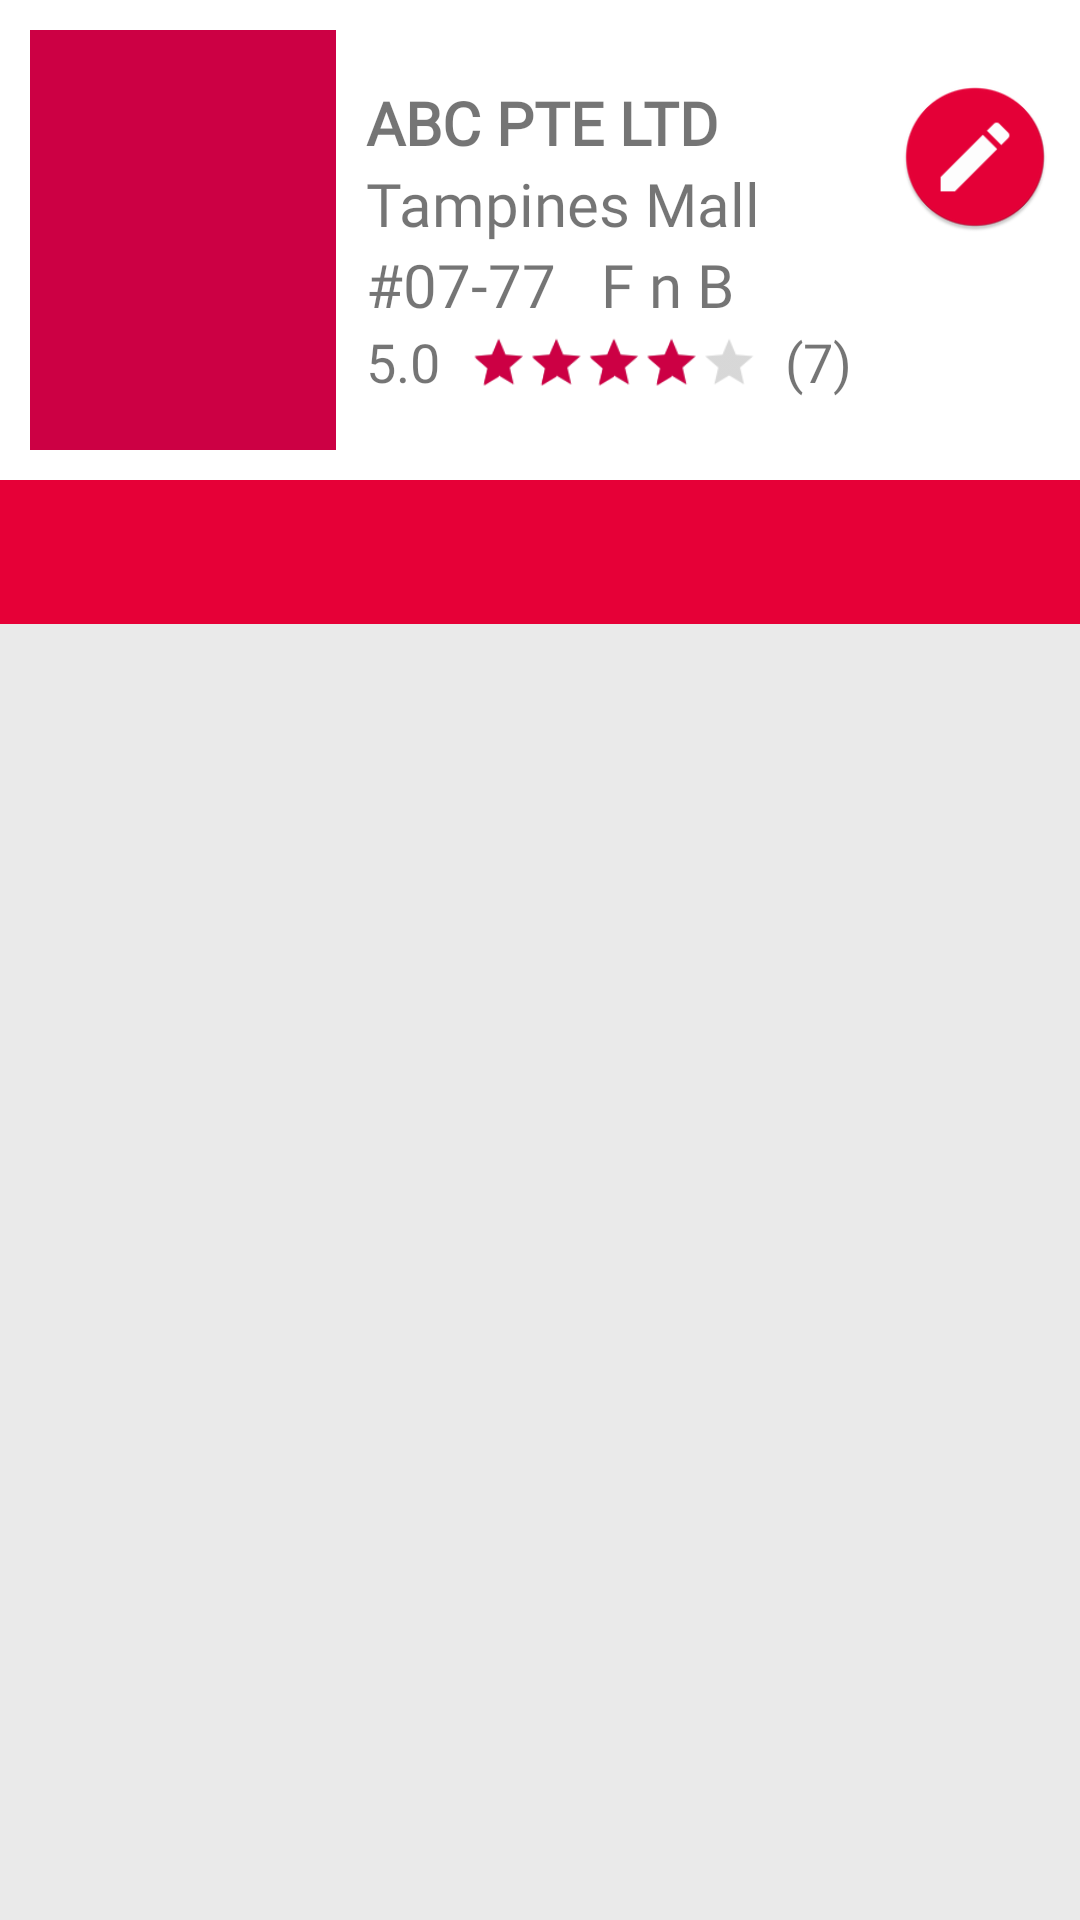

This screen was rendered from an Android layout file. Write that file and the resources it references.
<!-- AndroidManifest.xml: application theme AppTheme -->
<!-- res/layout/fragment_profile.xml -->
<?xml version="1.0" encoding="utf-8"?>
<LinearLayout xmlns:android="http://schemas.android.com/apk/res/android"
    android:layout_width="match_parent"
    android:layout_height="match_parent"
    android:orientation="vertical"
    xmlns:app="http://schemas.android.com/apk/res-auto"
    android:background="@color/colorBackgroundColour">

    
    <LinearLayout
        android:layout_width="match_parent"
        android:layout_height="160dp"
        android:background="@color/colorWhite">
        <LinearLayout
            android:layout_width="match_parent"
            android:layout_height="match_parent"
            android:layout_marginHorizontal="10dp"
            android:layout_marginVertical="10dp"
            android:orientation="horizontal"
            android:weightSum="10"
            >

            <ImageView
                android:id="@+id/profile3_store_image_IV"
                android:layout_width="match_parent"
                android:layout_height="match_parent"
                android:layout_weight="7"
                android:scaleType="centerCrop"
                android:background="@color/colorMainDarkColour"
                android:src="@drawable/ic_add_image"/>
            <RelativeLayout
                android:layout_width="match_parent"
                android:layout_height="match_parent"
                android:layout_weight="3"
                android:gravity="center"
                android:layout_marginLeft="10dp">
                <TextView
                    android:id="@+id/profile3_store_name_TV"
                    android:layout_width="wrap_content"
                    android:layout_height="wrap_content"
                    android:fontFamily="@font/montserrat_bold"
                    android:text="ABC PTE LTD"
                    android:textSize="20sp"
                    android:textStyle="bold" />

                <TextView
                    android:id="@+id/profile3_mall_name_TV"
                    android:layout_width="wrap_content"
                    android:layout_height="wrap_content"
                    android:layout_below="@id/profile3_store_name_TV"
                    android:fontFamily="@font/montserrat"
                    android:text="Tampines Mall"
                    android:textSize="20sp"
                    />

                <TextView
                    android:id="@+id/profile3_storeUnit_TV"
                    android:layout_below="@id/profile3_mall_name_TV"
                    android:layout_width="wrap_content"
                    android:fontFamily="@font/montserrat"
                    android:layout_height="wrap_content"
                    android:text="#07-77"
                    android:textSize="20sp"
                    />

                <TextView
                    android:id="@+id/profile3_tags_TV"
                    android:layout_marginLeft="15dp"
                    android:maxLines="1"
                    android:maxLength="10"
                    android:ellipsize="end"
                    android:layout_below="@id/profile3_mall_name_TV"
                    android:fontFamily="@font/montserrat"
                    android:layout_toRightOf="@id/profile3_storeUnit_TV"
                    android:layout_width="wrap_content"
                    android:layout_height="wrap_content"
                    android:text="F n B"
                    android:textSize="20sp"
                    />

                <TextView
                    android:id="@+id/profile3_ratingValue_TV"
                    android:layout_below="@id/profile3_storeUnit_TV"
                    android:fontFamily="@font/montserrat"
                    android:layout_width="wrap_content"
                    android:layout_height="wrap_content"
                    android:text="5.0"
                    android:textSize="18sp"
                    />
                <RatingBar
                    android:id="@+id/profile3_rating_RB"
                    android:layout_marginLeft="10dp"
                    android:layout_marginTop="3dp"
                    style="@style/Widget.AppCompat.RatingBar.Small"
                    android:layout_width="wrap_content"
                    android:layout_height="wrap_content"
                    android:layout_toRightOf="@id/profile3_ratingValue_TV"
                    android:layout_below="@id/profile3_storeUnit_TV"
                    android:indeterminate="false"
                    android:isIndicator="true"
                    android:transformPivotX="0dp"
                    android:max="5"
                    android:rating="4"
                    android:scaleX="1.2"
                    android:scaleY="1.2"/>

                <TextView
                    android:id="@+id/profile3_ratingQuantity_TV"
                    android:layout_below="@id/profile3_storeUnit_TV"
                    android:layout_width="wrap_content"
                    android:fontFamily="@font/montserrat"
                    android:layout_height="wrap_content"
                    android:text="(7)"
                    android:layout_toRightOf="@id/profile3_rating_RB"
                    android:layout_marginLeft="25dp"
                    android:textSize="18sp"
                    />

                <ImageView
                    android:id="@+id/profile3_store_edit_BTN"
                    android:layout_width="50dp"
                    android:layout_height="50dp"
                    android:background="@mipmap/ic_edit_circle_red"
                    android:layout_alignParentEnd="true"
                    android:layout_alignParentTop="true"/>
            </RelativeLayout>




        </LinearLayout>
    </LinearLayout>

    

    <com.google.android.material.tabs.TabLayout
        android:id="@+id/profile3_tablayout"
        android:layout_width="match_parent"
        android:layout_height="wrap_content"
        android:background="@color/colorMainColour"
        app:tabGravity="fill"
        app:tabIndicatorColor="@color/colorWhite"
        app:tabMode="fixed"
        app:tabTextColor="@color/colorWhite" />

    <androidx.viewpager.widget.ViewPager
        android:layout_width="match_parent"
        android:layout_height="match_parent"
        android:id="@+id/profile3_viewPager"
        android:background="@color/colorGrey">

    </androidx.viewpager.widget.ViewPager>

</LinearLayout>
<!-- resources referenced by this layout -->
<resources>
  <color name="colorBackgroundColour">#FFF5F5</color>
  <color name="colorGrey">#EAEAEA</color>
  <color name="colorMainColour">#E60037</color>
  <color name="colorMainDarkColour">#CC0044</color>
  <color name="colorWhite">#ffffff</color>
  <!-- mipmap ic_edit_circle_red: png bitmap (mipmap-hdpi, 2639 bytes) -->
  <style name="AppTheme" parent="Theme.AppCompat.Light.DarkActionBar">
          
          <item name="colorPrimary">#EE0044</item>
          <item name="colorPrimaryDark">#EE0044</item>
          <item name="colorAccent">#CC0044</item>
      </style>
</resources>
